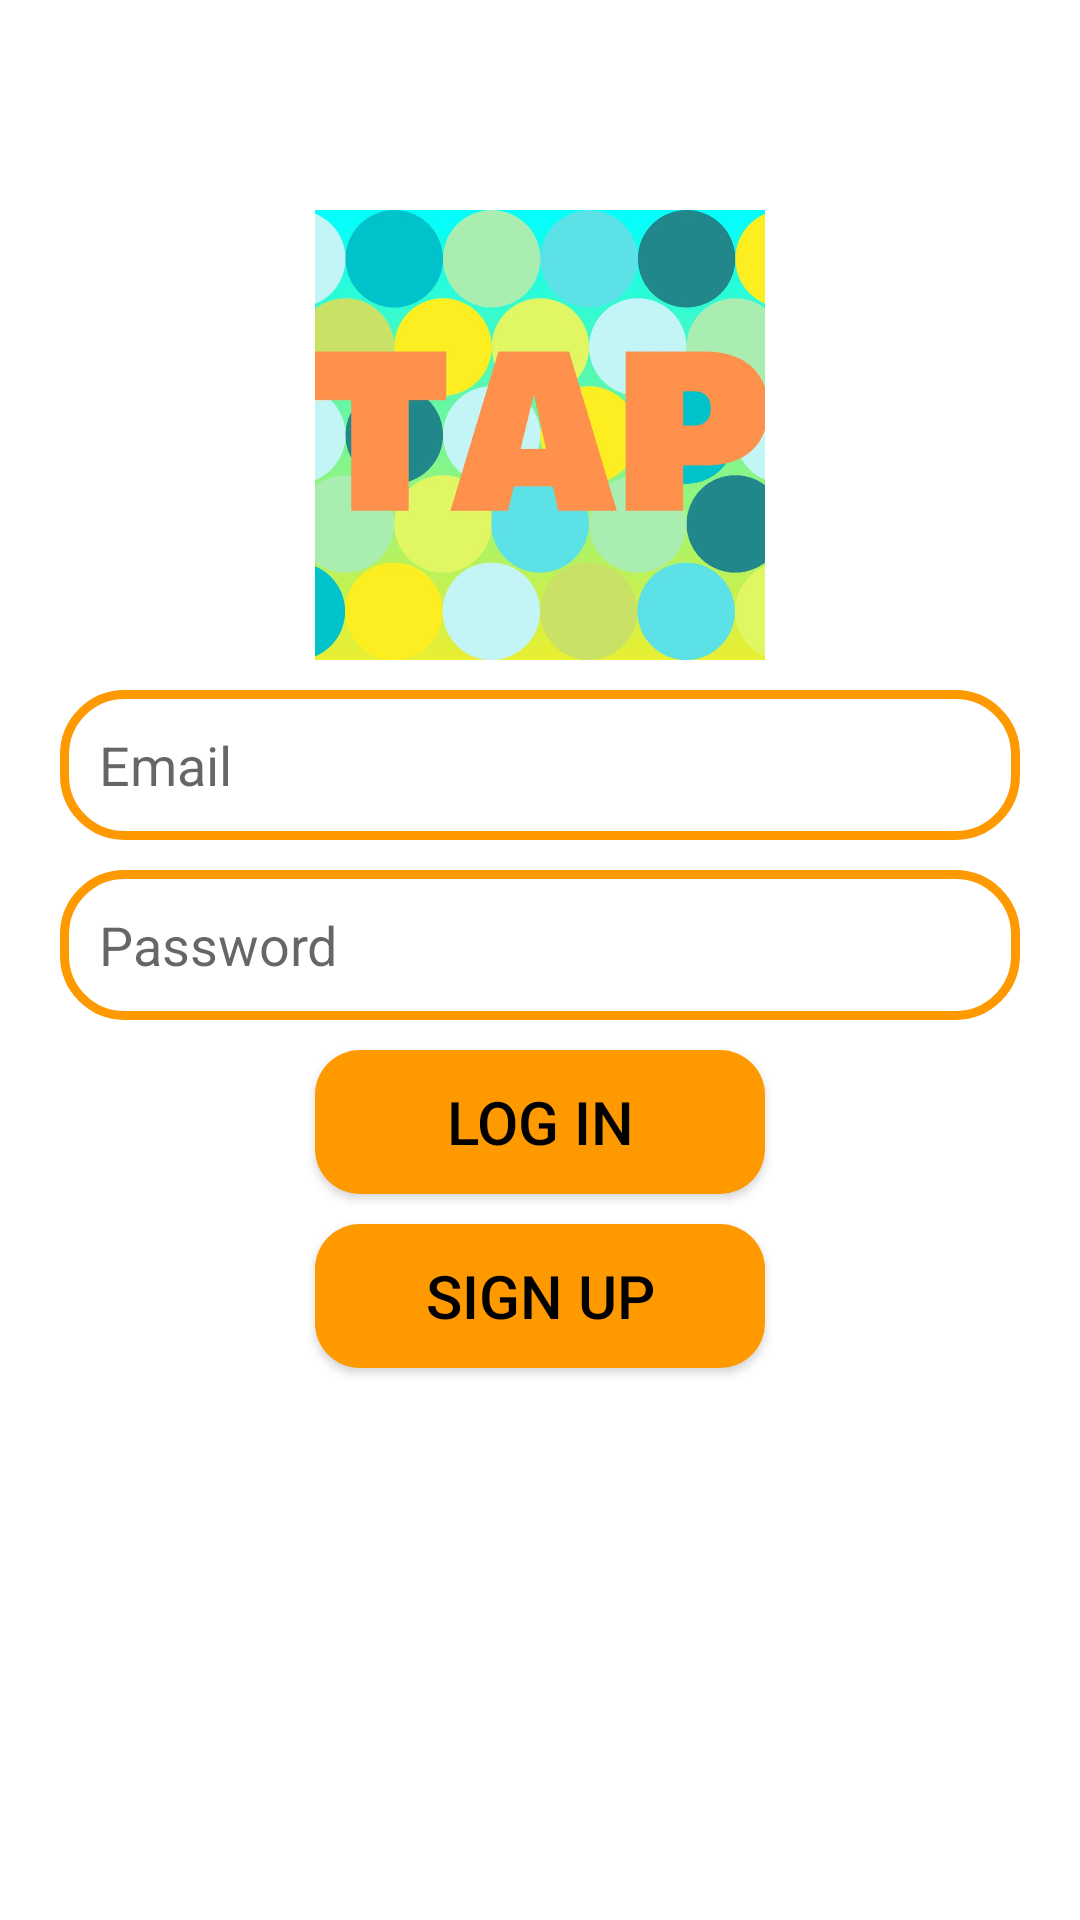

Reconstruct the res/layout file that produces this screen, plus the resources it refers to.
<!-- AndroidManifest.xml: application theme Theme.Tap_Tap_1 -->
<!-- res/layout/activity_log_in.xml -->
<?xml version="1.0" encoding="utf-8"?>
<RelativeLayout xmlns:android="http://schemas.android.com/apk/res/android"
    xmlns:app="http://schemas.android.com/apk/res-auto"
    xmlns:tools="http://schemas.android.com/tools"
    android:layout_width="match_parent"
    android:layout_height="match_parent"
    tools:context=".LogIn">

    <ImageView
        android:id="@+id/app_logo"
        android:layout_width="150dp"
        android:layout_height="150dp"
        android:src="@drawable/taptap_ic"
        android:layout_centerHorizontal="true"
        android:layout_marginTop="70dp"/>

    <EditText
        android:id="@+id/edt_email"
        android:layout_width="match_parent"
        android:height="50dp"
        android:layout_height="wrap_content"
        android:layout_below="@id/app_logo"
        android:layout_marginTop="10dp"
        android:hint="Email"
        android:paddingLeft="13dp"
        android:background="@drawable/edt_background"
        android:layout_marginLeft="20dp"
        android:layout_marginRight="20dp"/>

    <EditText
        android:id="@+id/edt_password"
        android:layout_width="match_parent"
        android:layout_height="wrap_content"
        android:height="50dp"
        android:layout_below="@id/edt_email"
        android:layout_marginTop="10dp"
        android:hint="Password"
        android:paddingLeft="13dp"
        android:background="@drawable/edt_background"
        android:layout_marginLeft="20dp"
        android:layout_marginRight="20dp"/>

    <Button
        android:id="@+id/btnlogin"
        android:width="150dp"
        android:layout_width="wrap_content"
        android:layout_height="wrap_content"
        android:layout_below="@id/edt_password"
        android:text="Log in"
        android:background="@drawable/btn_background"
        android:textColor="@color/black"
        android:textSize="20sp"
        android:layout_centerHorizontal="true"
        android:layout_marginTop="10dp"/>

    <Button
        android:id="@+id/btnSignUp"
        android:width="150dp"
        android:layout_width="wrap_content"
        android:layout_height="wrap_content"
        android:layout_below="@id/btnlogin"
        android:text="Sign Up"
        android:background="@drawable/btn_background"
        android:textColor="@color/black"
        android:textSize="20sp"
        android:layout_centerHorizontal="true"
        android:layout_marginTop="10dp"/>

</RelativeLayout>
<!-- resources referenced by this layout -->
<resources>
  <color name="black">#FF000000</color>
  <!-- drawable btn_background (drawable) -->
  <?xml version="1.0" encoding="utf-8"?>
  <shape xmlns:android="http://schemas.android.com/apk/res/android">
  
      <corners android:radius="15dp"/>
      <solid android:color="@color/amba_500"/>
  
  </shape>
  <!-- drawable edt_background (drawable) -->
  <?xml version="1.0" encoding="utf-8"?>
  <shape xmlns:android="http://schemas.android.com/apk/res/android">
  
      <corners android:radius="20dp"/>
      <stroke android:color="@color/amba_500" android:width="3dp"/>
  
  
  </shape>
  <!-- drawable taptap_ic: jpg bitmap (drawable, 42763 bytes) -->
  <style name="Theme.Tap_Tap_1" parent="Theme.MaterialComponents.DayNight.DarkActionBar">
          
          <item name="colorPrimary">@color/amba_500</item>
          <item name="colorPrimaryVariant">@color/amba_700</item>
          <item name="colorOnPrimary">@color/white</item>
          
          <item name="colorSecondary">@color/teal_200</item>
          <item name="colorSecondaryVariant">@color/teal_700</item>
          <item name="colorOnSecondary">@color/black</item>
          
          <item name="android:statusBarColor">?attr/colorPrimaryVariant</item>
          
      </style>
  <color name="amba_500">#FF9900</color>
  <color name="amba_700">#CC7A00</color>
  <color name="white">#FFFFFFFF</color>
  <color name="teal_200">#FF03DAC5</color>
  <color name="teal_700">#FF018786</color>
</resources>
